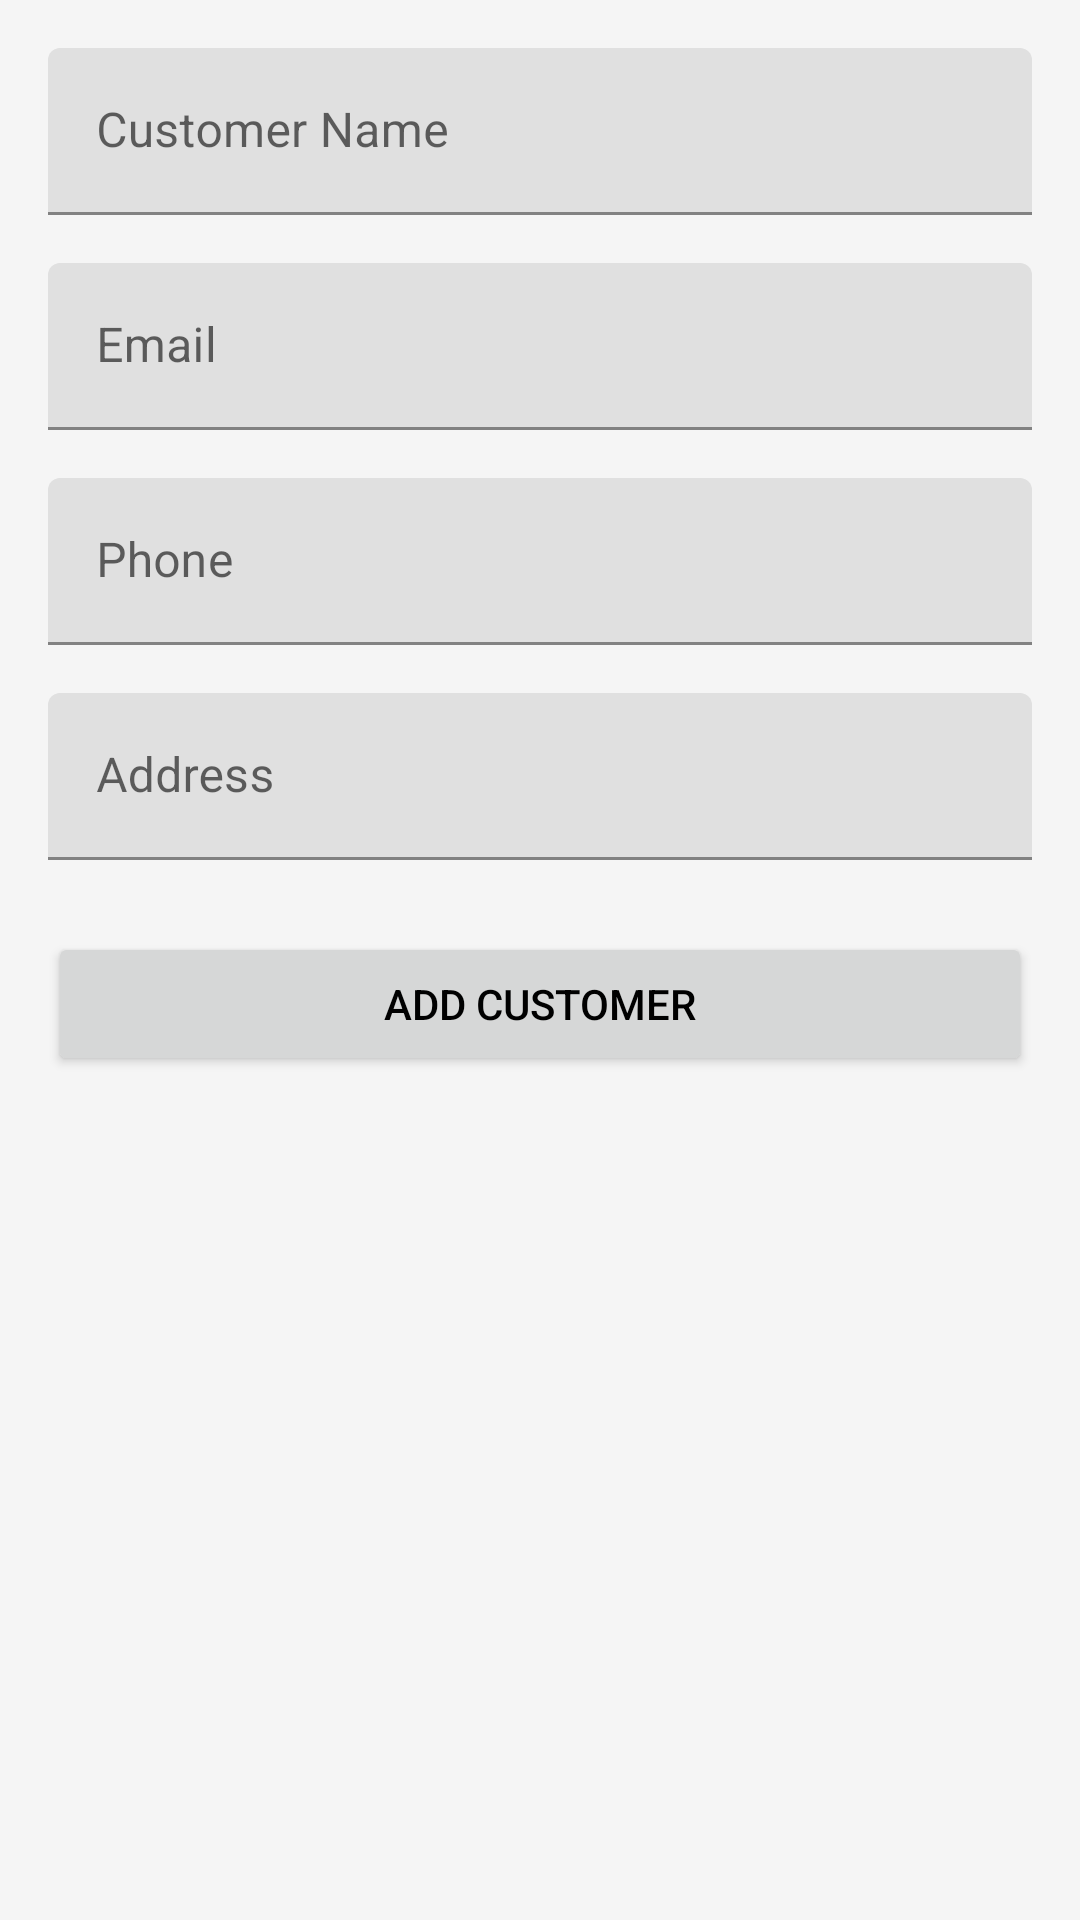

Android layout source for this screen:
<!-- AndroidManifest.xml: application theme Theme.POSApp -->
<!-- res/layout/activity_add_customer.xml -->
<?xml version="1.0" encoding="utf-8"?>
<androidx.constraintlayout.widget.ConstraintLayout
    xmlns:android="http://schemas.android.com/apk/res/android"
    xmlns:app="http://schemas.android.com/apk/res-auto"
    xmlns:tools="http://schemas.android.com/tools"
    android:id="@+id/clAddCustomer"
    android:layout_width="match_parent"
    android:layout_height="match_parent"
    android:padding="16dp"
    tools:context=".AddCustomerActivity">

    
    <com.google.android.material.textfield.TextInputLayout
        android:id="@+id/tilCustomerName"
        android:layout_width="0dp"
        android:layout_height="wrap_content"
        android:hint="Customer Name"
        app:layout_constraintTop_toTopOf="parent"
        app:layout_constraintStart_toStartOf="parent"
        app:layout_constraintEnd_toEndOf="parent">

        <com.google.android.material.textfield.TextInputEditText
            android:id="@+id/etCustomerName"
            android:layout_width="match_parent"
            android:layout_height="wrap_content"
            android:inputType="textPersonName" />
    </com.google.android.material.textfield.TextInputLayout>

    
    <com.google.android.material.textfield.TextInputLayout
        android:id="@+id/tilEmail"
        android:layout_width="0dp"
        android:layout_height="wrap_content"
        android:hint="Email"
        app:layout_constraintTop_toBottomOf="@id/tilCustomerName"
        app:layout_constraintStart_toStartOf="parent"
        app:layout_constraintEnd_toEndOf="parent"
        android:layout_marginTop="16dp">

        <com.google.android.material.textfield.TextInputEditText
            android:id="@+id/etEmail"
            android:layout_width="match_parent"
            android:layout_height="wrap_content"
            android:inputType="textEmailAddress" />
    </com.google.android.material.textfield.TextInputLayout>

    
    <com.google.android.material.textfield.TextInputLayout
        android:id="@+id/tilPhone"
        android:layout_width="0dp"
        android:layout_height="wrap_content"
        android:hint="Phone"
        app:layout_constraintTop_toBottomOf="@id/tilEmail"
        app:layout_constraintStart_toStartOf="parent"
        app:layout_constraintEnd_toEndOf="parent"
        android:layout_marginTop="16dp">

        <com.google.android.material.textfield.TextInputEditText
            android:id="@+id/etPhone"
            android:layout_width="match_parent"
            android:layout_height="wrap_content"
            android:inputType="phone" />
    </com.google.android.material.textfield.TextInputLayout>

    
    <com.google.android.material.textfield.TextInputLayout
        android:id="@+id/tilAddress"
        android:layout_width="0dp"
        android:layout_height="wrap_content"
        android:hint="Address"
        app:layout_constraintTop_toBottomOf="@id/tilPhone"
        app:layout_constraintStart_toStartOf="parent"
        app:layout_constraintEnd_toEndOf="parent"
        android:layout_marginTop="16dp">

        <com.google.android.material.textfield.TextInputEditText
            android:id="@+id/etAddress"
            android:layout_width="match_parent"
            android:layout_height="wrap_content"
            android:inputType="textPostalAddress" />
    </com.google.android.material.textfield.TextInputLayout>

    
    <Button
        android:id="@+id/btnAddCustomer"
        android:layout_width="0dp"
        android:layout_height="wrap_content"
        android:text="Add Customer"
        app:layout_constraintTop_toBottomOf="@id/tilAddress"
        app:layout_constraintStart_toStartOf="parent"
        app:layout_constraintEnd_toEndOf="parent"
        android:layout_marginTop="24dp" />

</androidx.constraintlayout.widget.ConstraintLayout>
<!-- resources referenced by this layout -->
<resources>
  <style name="Theme.POSApp" parent="Theme.MaterialComponents.DayNight.NoActionBar">
          
          <item name="colorPrimary">@color/primary</item>
          <item name="colorPrimaryVariant">@color/primaryDark</item>
          <item name="colorOnPrimary">@android:color/white</item>
  
          
          <item name="colorSecondary">@color/accent</item>
          <item name="colorSecondaryVariant">@color/primaryLight</item>
          <item name="colorOnSecondary">@android:color/black</item>
  
          
          <item name="android:windowBackground">@color/background</item>
          <item name="colorSurface">@color/cardBackground</item>
          <item name="colorOnSurface">@color/textPrimary</item>
  
          
          <item name="android:textColorPrimary">@color/textPrimary</item>
          <item name="android:textColorSecondary">@color/textSecondary</item>
  
          
          <item name="android:statusBarColor">@color/primaryDark</item>
          <item name="android:navigationBarColor">@color/primaryDark</item>
  
          
          <item name="materialButtonStyle">@style/Widget.POSApp.Button</item>
      </style>
  <color name="primary">#6200EE</color>
  <color name="primaryDark">#3700B3</color>
  <color name="accent">#03DAC5</color>
  <color name="primaryLight">#BB86FC</color>
  <color name="background">#F5F5F5</color>
  <color name="cardBackground">#FFFFFF</color>
  <color name="textPrimary">#000000</color>
  <color name="textSecondary">#757575</color>
  <style name="Widget.POSApp.Button" parent="Widget.MaterialComponents.Button">
          <item name="backgroundTint">@color/primary</item>
          <item name="cornerRadius">24dp</item>
          <item name="android:textColor">@android:color/white</item>
      </style>
</resources>
